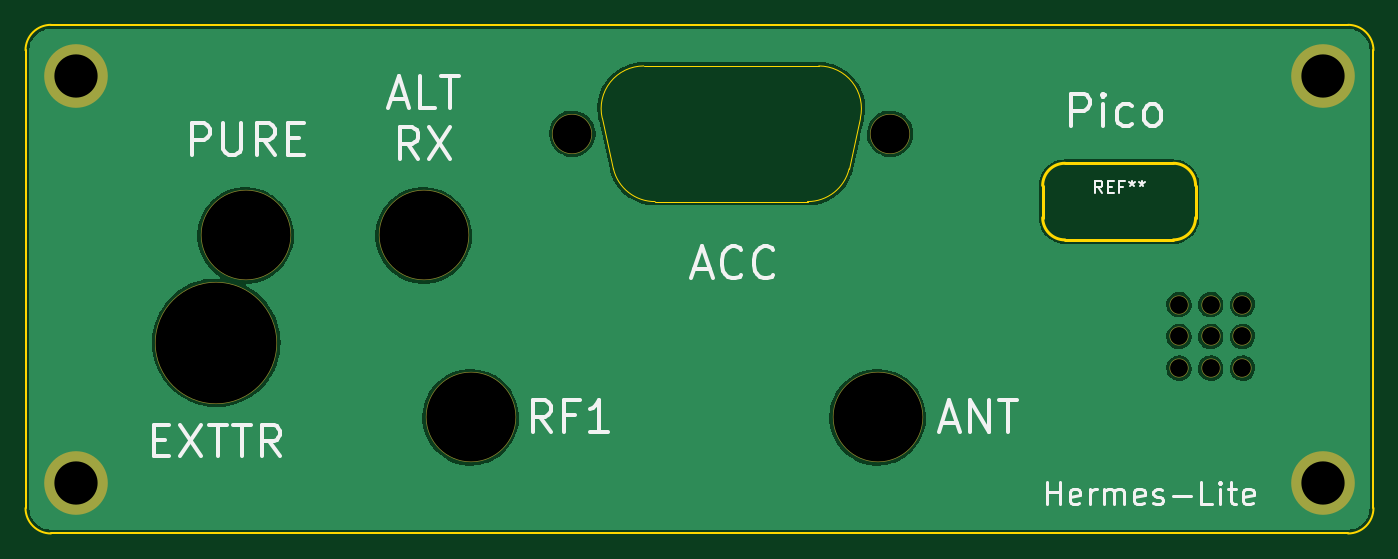
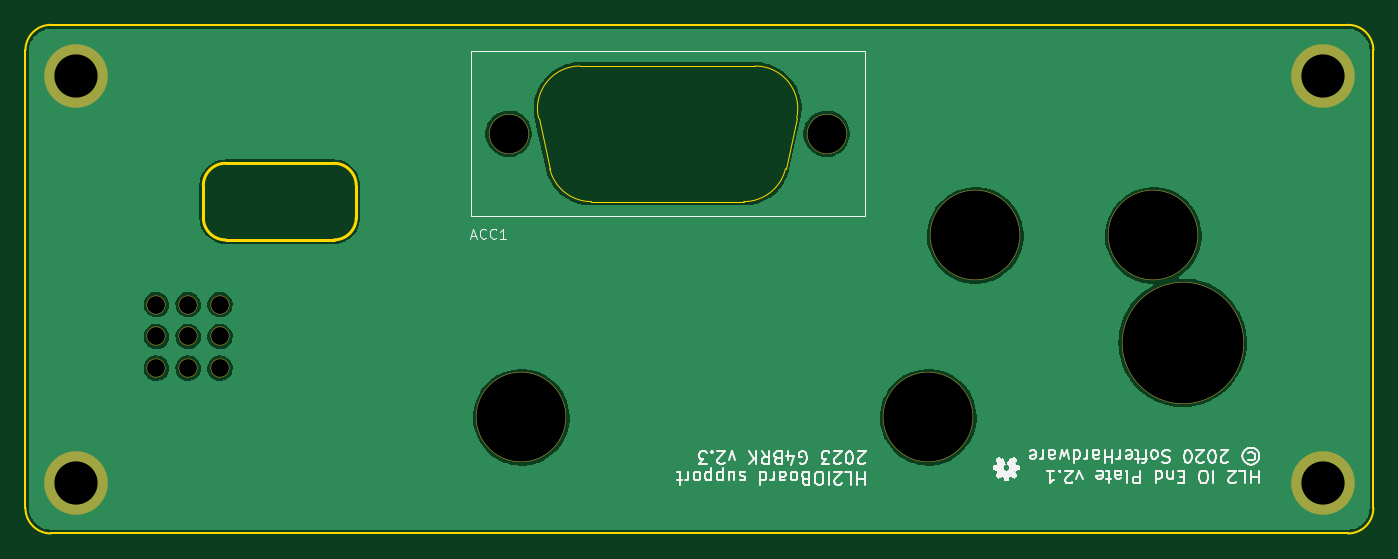
Circuit board: 10 layer files. Board 106.0 x 40.0 mm.
- bottom_copper: HL2IO_endcap-B_Cu.gbl (46513 bytes)
- bottom_mask: HL2IO_endcap-B_Mask.gbs (1100 bytes)
- paste: HL2IO_endcap-B_Paste.gbp (514 bytes)
- bottom_silk: HL2IO_endcap-B_Silkscreen.gbo (40818 bytes)
- outline: HL2IO_endcap-Edge_Cuts.gm1 (2061 bytes)
- top_copper: HL2IO_endcap-F_Cu.gtl (46513 bytes)
- top_mask: HL2IO_endcap-F_Mask.gts (1100 bytes)
- paste: HL2IO_endcap-F_Paste.gtp (514 bytes)
- top_silk: HL2IO_endcap-F_Silkscreen.gto (10714 bytes)
- drill: HL2IO_endcap.drl (835 bytes)

=== bottom_copper: HL2IO_endcap-B_Cu.gbl (46513 bytes, source omitted) ===
=== bottom_mask: HL2IO_endcap-B_Mask.gbs ===
G04 #@! TF.GenerationSoftware,KiCad,Pcbnew,6.0.2+dfsg-1*
G04 #@! TF.CreationDate,2023-08-11T11:42:39-04:00*
G04 #@! TF.ProjectId,HL2IO_endcap,484c3249-4f5f-4656-9e64-6361702e6b69,2.1*
G04 #@! TF.SameCoordinates,PX2e593c0PY56057c0*
G04 #@! TF.FileFunction,Soldermask,Bot*
G04 #@! TF.FilePolarity,Negative*
%FSLAX46Y46*%
G04 Gerber Fmt 4.6, Leading zero omitted, Abs format (unit mm)*
G04 Created by KiCad (PCBNEW 6.0.2+dfsg-1) date 2023-08-11 11:42:39*
%MOMM*%
%LPD*%
G01*
G04 APERTURE LIST*
%ADD10C,7.102000*%
%ADD11C,9.602000*%
%ADD12C,5.002000*%
%ADD13C,1.502000*%
%ADD14C,3.152000*%
G04 APERTURE END LIST*
D10*
X35000000Y9135000D03*
X67000000Y9135000D03*
D11*
X15000000Y15000000D03*
D12*
X102000000Y4000000D03*
X4000000Y4000000D03*
X4000000Y36000000D03*
X102000000Y36000000D03*
D13*
X93200000Y15500000D03*
X93200000Y18000000D03*
X95700000Y13000000D03*
X90700000Y13000000D03*
X90700000Y15500000D03*
X90700000Y18000000D03*
X95700000Y15500000D03*
X95700000Y18000000D03*
X93200000Y13000000D03*
D10*
X17300000Y23435000D03*
X31300000Y23435000D03*
D14*
X43000000Y31435000D03*
X68000000Y31435000D03*
M02*

=== paste: HL2IO_endcap-B_Paste.gbp ===
G04 #@! TF.GenerationSoftware,KiCad,Pcbnew,6.0.2+dfsg-1*
G04 #@! TF.CreationDate,2023-08-11T11:42:39-04:00*
G04 #@! TF.ProjectId,HL2IO_endcap,484c3249-4f5f-4656-9e64-6361702e6b69,2.1*
G04 #@! TF.SameCoordinates,PX2e593c0PY56057c0*
G04 #@! TF.FileFunction,Paste,Bot*
G04 #@! TF.FilePolarity,Positive*
%FSLAX46Y46*%
G04 Gerber Fmt 4.6, Leading zero omitted, Abs format (unit mm)*
G04 Created by KiCad (PCBNEW 6.0.2+dfsg-1) date 2023-08-11 11:42:39*
%MOMM*%
%LPD*%
G01*
G04 APERTURE LIST*
G04 APERTURE END LIST*
M02*

=== bottom_silk: HL2IO_endcap-B_Silkscreen.gbo (40818 bytes, source omitted) ===
=== outline: HL2IO_endcap-Edge_Cuts.gm1 ===
G04 #@! TF.GenerationSoftware,KiCad,Pcbnew,6.0.2+dfsg-1*
G04 #@! TF.CreationDate,2023-08-11T11:42:39-04:00*
G04 #@! TF.ProjectId,HL2IO_endcap,484c3249-4f5f-4656-9e64-6361702e6b69,2.1*
G04 #@! TF.SameCoordinates,PX2e593c0PY56057c0*
G04 #@! TF.FileFunction,Profile,NP*
%FSLAX46Y46*%
G04 Gerber Fmt 4.6, Leading zero omitted, Abs format (unit mm)*
G04 Created by KiCad (PCBNEW 6.0.2+dfsg-1) date 2023-08-11 11:42:39*
%MOMM*%
%LPD*%
G01*
G04 APERTURE LIST*
G04 #@! TA.AperFunction,Profile*
%ADD10C,0.150000*%
G04 #@! TD*
G04 #@! TA.AperFunction,Profile*
%ADD11C,0.250000*%
G04 #@! TD*
G04 #@! TA.AperFunction,Profile*
%ADD12C,0.100000*%
G04 #@! TD*
G04 APERTURE END LIST*
D10*
X104000000Y0D02*
X2000000Y0D01*
X106000000Y38000000D02*
G75*
G03*
X104000000Y40000000I-1999999J1D01*
G01*
X2000000Y40000000D02*
X104000000Y40000000D01*
X106000000Y38000000D02*
X106000000Y2000000D01*
X0Y2000000D02*
G75*
G03*
X2000000Y0I1999999J-1D01*
G01*
X2000000Y40000000D02*
G75*
G03*
X0Y38000000I-1J-1999999D01*
G01*
X0Y2000000D02*
X0Y38000000D01*
X104000000Y0D02*
G75*
G03*
X106000000Y2000000I1J1999999D01*
G01*
D11*
X90262563Y29112563D02*
X81737437Y29112563D01*
X79987437Y24837437D02*
X79987437Y27362563D01*
X90262563Y23087437D02*
X81737437Y23087437D01*
X92012563Y27362563D02*
X92012563Y24837437D01*
X90262563Y23087437D02*
G75*
G03*
X92012563Y24837437I-3J1750003D01*
G01*
X79987437Y24837437D02*
G75*
G03*
X81737437Y23087437I1750000J0D01*
G01*
X92012563Y27362563D02*
G75*
G03*
X90262563Y29112563I-1750003J-3D01*
G01*
X81737437Y29112563D02*
G75*
G03*
X79987437Y27362563I0J-1750000D01*
G01*
D12*
X45350000Y32705000D02*
X46230000Y28685000D01*
X65650000Y32705000D02*
X64770000Y28685000D01*
X62385000Y36765000D02*
X48615000Y36765000D01*
X61505000Y26105000D02*
X49495000Y26105000D01*
X61489200Y26100468D02*
G75*
G03*
X64770000Y28685000I15799J3354532D01*
G01*
X46230000Y28685000D02*
G75*
G03*
X49510800Y26100469I3264999J769998D01*
G01*
X65649140Y32661414D02*
G75*
G03*
X62385000Y36765000I-3264141J753585D01*
G01*
X48615000Y36764999D02*
G75*
G03*
X45350860Y32661414I-1J-3349999D01*
G01*
M02*

=== top_copper: HL2IO_endcap-F_Cu.gtl (46513 bytes, source omitted) ===
=== top_mask: HL2IO_endcap-F_Mask.gts ===
G04 #@! TF.GenerationSoftware,KiCad,Pcbnew,6.0.2+dfsg-1*
G04 #@! TF.CreationDate,2023-08-11T11:42:39-04:00*
G04 #@! TF.ProjectId,HL2IO_endcap,484c3249-4f5f-4656-9e64-6361702e6b69,2.1*
G04 #@! TF.SameCoordinates,PX2e593c0PY56057c0*
G04 #@! TF.FileFunction,Soldermask,Top*
G04 #@! TF.FilePolarity,Negative*
%FSLAX46Y46*%
G04 Gerber Fmt 4.6, Leading zero omitted, Abs format (unit mm)*
G04 Created by KiCad (PCBNEW 6.0.2+dfsg-1) date 2023-08-11 11:42:39*
%MOMM*%
%LPD*%
G01*
G04 APERTURE LIST*
%ADD10C,7.102000*%
%ADD11C,9.602000*%
%ADD12C,5.002000*%
%ADD13C,1.502000*%
%ADD14C,3.152000*%
G04 APERTURE END LIST*
D10*
X35000000Y9135000D03*
X67000000Y9135000D03*
D11*
X15000000Y15000000D03*
D12*
X102000000Y4000000D03*
X4000000Y4000000D03*
X4000000Y36000000D03*
X102000000Y36000000D03*
D13*
X93200000Y15500000D03*
X93200000Y18000000D03*
X95700000Y13000000D03*
X90700000Y13000000D03*
X90700000Y15500000D03*
X90700000Y18000000D03*
X95700000Y15500000D03*
X95700000Y18000000D03*
X93200000Y13000000D03*
D10*
X17300000Y23435000D03*
X31300000Y23435000D03*
D14*
X43000000Y31435000D03*
X68000000Y31435000D03*
M02*

=== paste: HL2IO_endcap-F_Paste.gtp ===
G04 #@! TF.GenerationSoftware,KiCad,Pcbnew,6.0.2+dfsg-1*
G04 #@! TF.CreationDate,2023-08-11T11:42:39-04:00*
G04 #@! TF.ProjectId,HL2IO_endcap,484c3249-4f5f-4656-9e64-6361702e6b69,2.1*
G04 #@! TF.SameCoordinates,PX2e593c0PY56057c0*
G04 #@! TF.FileFunction,Paste,Top*
G04 #@! TF.FilePolarity,Positive*
%FSLAX46Y46*%
G04 Gerber Fmt 4.6, Leading zero omitted, Abs format (unit mm)*
G04 Created by KiCad (PCBNEW 6.0.2+dfsg-1) date 2023-08-11 11:42:39*
%MOMM*%
%LPD*%
G01*
G04 APERTURE LIST*
G04 APERTURE END LIST*
M02*

=== top_silk: HL2IO_endcap-F_Silkscreen.gto (10714 bytes, source omitted) ===
=== drill: HL2IO_endcap.drl ===
M48
; DRILL file {KiCad 6.0.2+dfsg-1} date Fri 11 Aug 2023 11:43:52 AM EDT
; FORMAT={-:-/ absolute / metric / decimal}
; #@! TF.CreationDate,2023-08-11T11:43:52-04:00
; #@! TF.GenerationSoftware,Kicad,Pcbnew,6.0.2+dfsg-1
; #@! TF.FileFunction,MixedPlating,1,2
FMAT,2
METRIC
; #@! TA.AperFunction,Plated,PTH,ComponentDrill
T1C3.400
; #@! TA.AperFunction,NonPlated,NPTH,ComponentDrill
T2C1.400
; #@! TA.AperFunction,NonPlated,NPTH,ComponentDrill
T3C3.050
; #@! TA.AperFunction,NonPlated,NPTH,ComponentDrill
T4C7.000
; #@! TA.AperFunction,NonPlated,NPTH,ComponentDrill
T5C9.500
%
G90
G05
T1
X4.0Y36.0
X4.0Y4.0
X102.0Y36.0
X102.0Y4.0
T2
X90.7Y18.0
X90.7Y15.5
X90.7Y13.0
X93.2Y18.0
X93.2Y15.5
X93.2Y13.0
X95.7Y18.0
X95.7Y15.5
X95.7Y13.0
T3
X43.0Y31.435
X68.0Y31.435
T4
X17.3Y23.435
X31.3Y23.435
X35.0Y9.135
X67.0Y9.135
T5
X15.0Y15.0
T0
M30

